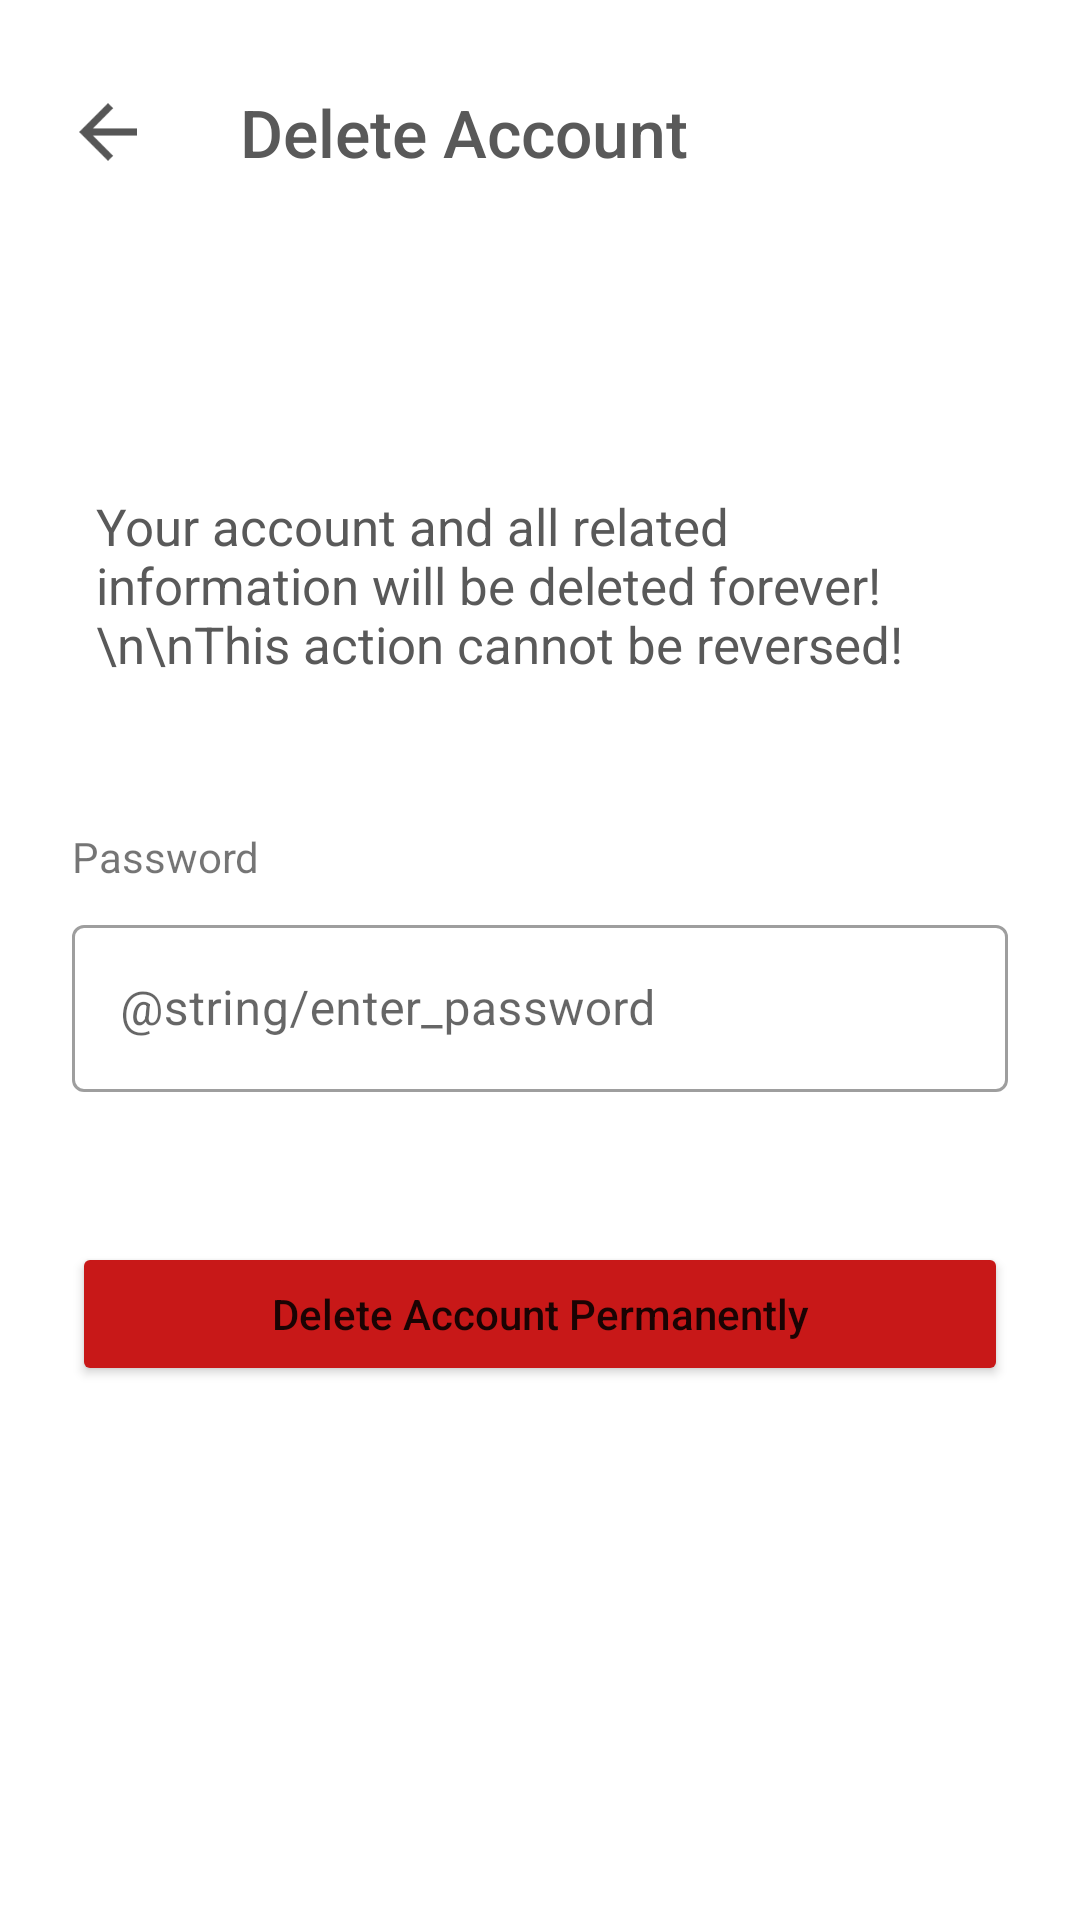

This screen was rendered from an Android layout file. Write that file and the resources it references.
<!-- AndroidManifest.xml: application theme Theme.WebCurator -->
<!-- res/layout/activity_delete_account.xml -->
<?xml version="1.0" encoding="utf-8"?>
<androidx.constraintlayout.widget.ConstraintLayout xmlns:android="http://schemas.android.com/apk/res/android"
    xmlns:app="http://schemas.android.com/apk/res-auto"
    xmlns:tools="http://schemas.android.com/tools"
    android:layout_width="match_parent"
    android:layout_height="match_parent"
    android:background="#fff"
    tools:context=".activities.manage.DeleteAccountActivity">

    <ScrollView
        android:layout_width="match_parent"
        android:layout_height="match_parent"
        app:layout_constraintBottom_toBottomOf="parent"
        app:layout_constraintEnd_toEndOf="parent"
        app:layout_constraintHorizontal_bias="0.5"
        app:layout_constraintStart_toStartOf="parent"
        app:layout_constraintTop_toTopOf="parent"
        tools:ignore="HardcodedText, ContentDescription" >

        <LinearLayout
            android:layout_width="match_parent"
            android:layout_height="wrap_content"
            android:orientation="vertical">

            <androidx.constraintlayout.widget.ConstraintLayout
                android:layout_width="match_parent"
                android:layout_height="match_parent">

                <ImageButton
                    android:id="@+id/backButton"
                    android:layout_width="wrap_content"
                    android:layout_height="wrap_content"
                    android:layout_marginStart="16dp"
                    android:layout_marginTop="24dp"
                    android:background="@android:color/transparent"
                    android:padding="8dp"
                    android:scaleX=".8"
                    android:scaleY=".8"
                    android:tint="#2B2B2B"
                    app:layout_constraintBottom_toBottomOf="parent"
                    app:layout_constraintEnd_toEndOf="parent"
                    app:layout_constraintHorizontal_bias="0.0"
                    app:layout_constraintStart_toStartOf="parent"
                    app:layout_constraintTop_toTopOf="parent"
                    app:srcCompat="@drawable/ic_go_back" />

                <TextView
                    android:id="@+id/textView13"
                    android:layout_width="wrap_content"
                    android:layout_height="wrap_content"
                    android:layout_marginStart="24dp"
                    android:fontFamily="sans-serif-medium"
                    android:text="Delete Account"
                    android:textColor="@color/primaryFontColor"
                    android:textSize="22sp"
                    app:layout_constraintBottom_toBottomOf="@id/backButton"
                    app:layout_constraintEnd_toEndOf="parent"
                    app:layout_constraintHorizontal_bias="0.0"
                    app:layout_constraintStart_toEndOf="@id/backButton"
                    app:layout_constraintTop_toTopOf="@id/backButton" />


            </androidx.constraintlayout.widget.ConstraintLayout>

            <TextView
                android:id="@+id/textView28"
                android:layout_width="match_parent"
                android:layout_height="wrap_content"
                android:layout_marginStart="32dp"
                android:layout_marginTop="100dp"
                android:layout_marginEnd="32dp"
                android:fontFamily="sans-serif"
                android:text="Your account and all related information will be deleted forever!\n\nThis action cannot be reversed!"
                android:textColor="@color/primaryFontColor"
                android:textSize="17sp" />

            <TextView
                android:id="@+id/textView25"
                android:layout_width="match_parent"
                android:layout_height="wrap_content"
                android:layout_marginStart="24dp"
                android:layout_marginTop="50dp"
                android:text="Password" />

            <com.google.android.material.textfield.TextInputLayout
                style="@style/Widget.MaterialComponents.TextInputLayout.OutlinedBox"
                android:layout_width="match_parent"
                android:layout_height="wrap_content"
                android:layout_marginStart="24dp"
                android:layout_marginTop="8dp"
                android:layout_marginEnd="24dp"
                android:hint="@string/enter_password">

                <com.google.android.material.textfield.TextInputEditText
                    android:id="@+id/passwordInput"
                    android:layout_width="match_parent"
                    android:layout_height="match_parent"
                    android:inputType="textPassword" />
            </com.google.android.material.textfield.TextInputLayout>

            <Button
                android:id="@+id/button"
                android:layout_width="match_parent"
                android:layout_height="wrap_content"
                android:layout_marginStart="24dp"
                android:layout_marginTop="50dp"
                android:layout_marginEnd="24dp"
                android:backgroundTint="#C81818"
                android:text="Delete Account Permanently"
                android:textAllCaps="false"
                app:icon="@drawable/ic_delete"
                app:iconGravity="textStart"
                app:iconSize="15dp" />
        </LinearLayout>
    </ScrollView>
</androidx.constraintlayout.widget.ConstraintLayout>
<!-- resources referenced by this layout -->
<resources>
  <color name="primaryFontColor">#595959</color>
  <!-- drawable ic_go_back (drawable-anydpi) -->
  <vector xmlns:android="http://schemas.android.com/apk/res/android"
      android:width="24dp"
      android:height="24dp"
      android:viewportWidth="24"
      android:viewportHeight="24"
      android:tint="#141414"
      android:alpha="0.8">
    <group android:scaleX="1.5"
        android:scaleY="1.5"
        android:translateX="-6"
        android:translateY="-6">
      <path
          android:fillColor="@android:color/white"
          android:pathData="M20,11H7.83l5.59,-5.59L12,4l-8,8 8,8 1.41,-1.41L7.83,13H20v-2z"/>
    </group>
  </vector>
  <style name="Theme.WebCurator" parent="Theme.MaterialComponents.DayNight.DarkActionBar">
          
          <item name="colorPrimary">@color/purple_500</item>
          <item name="colorPrimaryVariant">@color/purple_700</item>
          <item name="colorOnPrimary">@color/white</item>
          
          <item name="colorSecondary">@color/teal_200</item>
          <item name="colorSecondaryVariant">@color/teal_700</item>
          <item name="colorOnSecondary">@color/black</item>
          
          <item name="android:statusBarColor" tools:targetApi="l">?attr/colorPrimaryVariant</item>
          
      </style>
  <!-- not gathered from this repository: default colours our renderer supplied (Android Studio template values) -->
  <color name="purple_500">#FF6200EE</color>
  <color name="purple_700">#FF3700B3</color>
  <color name="teal_200">#FF03DAC5</color>
  <color name="teal_700">#FF018786</color>
  <color name="black">#FF000000</color>
  <color name="white">#FFFFFFFF</color>
</resources>
